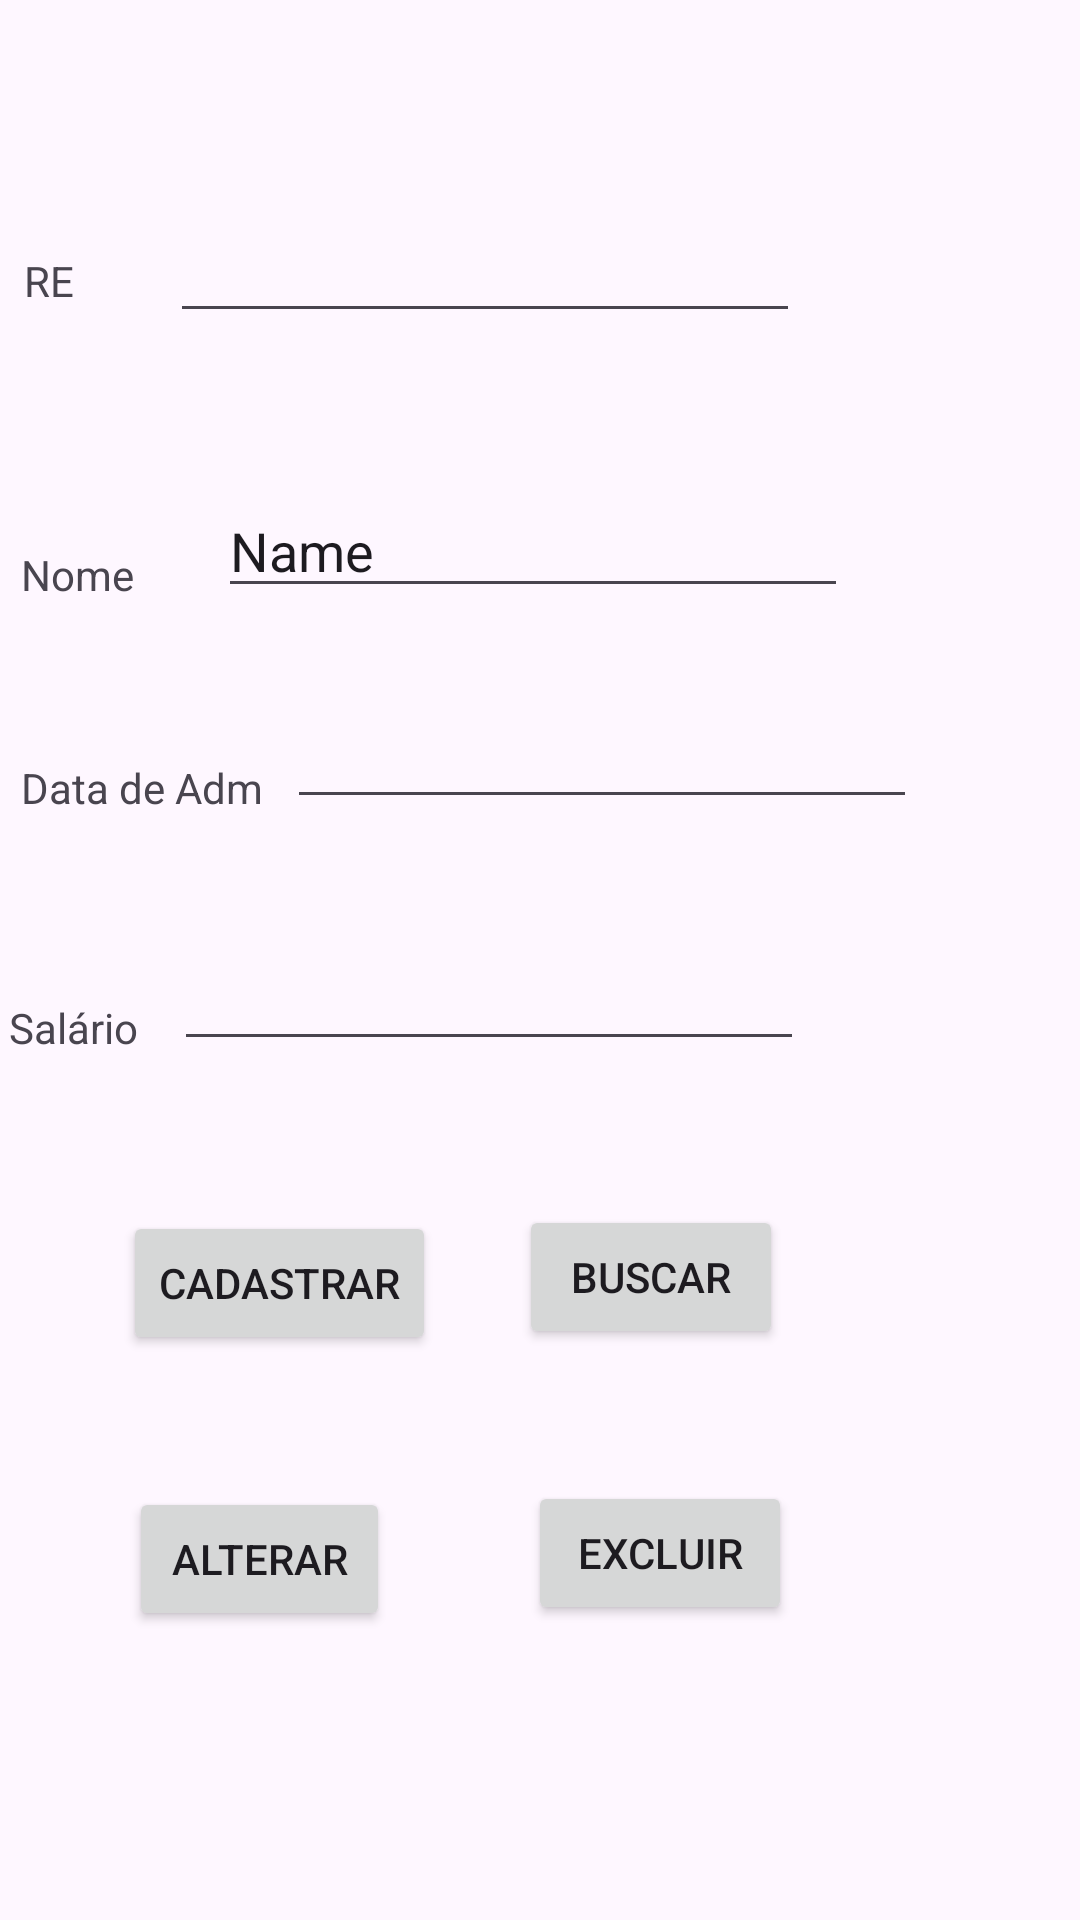

Layout XML and referenced resources for this Android screen:
<!-- AndroidManifest.xml: application theme Theme.Aula2aN -->
<!-- res/layout/activity_database.xml -->
<?xml version="1.0" encoding="utf-8"?>
<androidx.constraintlayout.widget.ConstraintLayout xmlns:android="http://schemas.android.com/apk/res/android"
    xmlns:app="http://schemas.android.com/apk/res-auto"
    xmlns:tools="http://schemas.android.com/tools"
    android:layout_width="match_parent"
    android:layout_height="match_parent"
    tools:context=".DatabaseActivity">

    <EditText
        android:id="@+id/editTextRE"
        android:layout_width="wrap_content"
        android:layout_height="wrap_content"
        android:layout_marginStart="32dp"
        android:ems="10"
        android:inputType="number"
        app:layout_constraintBaseline_toBaselineOf="@+id/textView4"
        app:layout_constraintStart_toEndOf="@+id/textView4" />

    <TextView
        android:id="@+id/textView4"
        android:layout_width="wrap_content"
        android:layout_height="wrap_content"
        android:layout_marginStart="8dp"
        android:layout_marginTop="84dp"
        android:layout_marginBottom="79dp"
        android:text="@string/txt.re"
        app:layout_constraintBottom_toTopOf="@+id/textView5"
        app:layout_constraintStart_toStartOf="parent"
        app:layout_constraintTop_toTopOf="parent"
        app:layout_constraintVertical_bias="0.0" />

    <EditText
        android:id="@+id/editTextNome"
        android:layout_width="wrap_content"
        android:layout_height="wrap_content"
        android:layout_marginStart="28dp"
        android:ems="10"
        android:inputType="text"
        android:text="Name"
        app:layout_constraintBottom_toTopOf="@+id/textView5"
        app:layout_constraintStart_toEndOf="@+id/textView5"
        app:layout_constraintTop_toTopOf="@+id/textView5"
        app:layout_constraintVertical_bias="1.0" />

    <EditText
        android:id="@+id/editTextDataAdmissao"
        android:layout_width="wrap_content"
        android:layout_height="wrap_content"
        android:layout_marginStart="8dp"
        android:layout_marginTop="29dp"
        android:ems="10"
        android:inputType="date"
        app:layout_constraintStart_toEndOf="@+id/textView7"
        app:layout_constraintTop_toBottomOf="@+id/editTextNome" />

    <EditText
        android:id="@+id/editTextSalario"
        android:layout_width="wrap_content"
        android:layout_height="wrap_content"
        android:layout_marginStart="12dp"
        android:ems="10"
        android:inputType="numberDecimal"
        app:layout_constraintBottom_toTopOf="@+id/textView8"
        app:layout_constraintStart_toEndOf="@+id/textView8"
        app:layout_constraintTop_toTopOf="@+id/textView8" />

    <Button
        android:id="@+id/button3"
        android:layout_width="wrap_content"
        android:layout_height="wrap_content"
        android:layout_marginStart="41dp"
        android:layout_marginTop="50dp"
        android:onClick="cadastrar"
        android:text="@string/txt.cadastrar"
        app:layout_constraintStart_toStartOf="parent"
        app:layout_constraintTop_toBottomOf="@+id/editTextSalario" />

    <TextView
        android:id="@+id/textView5"
        android:layout_width="wrap_content"
        android:layout_height="wrap_content"
        android:layout_marginStart="7dp"
        android:layout_marginTop="182dp"
        android:text="@string/txt.nome"
        app:layout_constraintStart_toStartOf="parent"
        app:layout_constraintTop_toTopOf="parent" />

    <TextView
        android:id="@+id/textView7"
        android:layout_width="wrap_content"
        android:layout_height="wrap_content"
        android:layout_marginStart="7dp"
        android:layout_marginBottom="1dp"
        android:text="@string/txt.dataadm"
        app:layout_constraintBottom_toBottomOf="@+id/editTextDataAdmissao"
        app:layout_constraintStart_toStartOf="parent" />

    <TextView
        android:id="@+id/textView8"
        android:layout_width="wrap_content"
        android:layout_height="wrap_content"
        android:layout_marginStart="3dp"
        android:layout_marginTop="60dp"
        android:text="@string/txt.salario"
        app:layout_constraintStart_toStartOf="parent"
        app:layout_constraintTop_toBottomOf="@+id/editTextDataAdmissao" />

    <Button
        android:id="@+id/button4"
        android:layout_width="87dp"
        android:layout_height="48dp"
        android:layout_marginStart="43dp"
        android:layout_marginTop="44dp"
        android:onClick="cadastrar"
        android:text="@string/txt_alterar"
        app:layout_constraintStart_toStartOf="parent"
        app:layout_constraintTop_toBottomOf="@+id/button3" />

    <Button
        android:id="@+id/button5"
        android:layout_width="wrap_content"
        android:layout_height="wrap_content"
        android:layout_marginEnd="3dp"
        android:layout_marginBottom="44dp"
        android:onClick="buscar"
        android:text="@string/txt_buscar"
        app:layout_constraintBottom_toTopOf="@+id/button6"
        app:layout_constraintEnd_toEndOf="@+id/button6" />

    <Button
        android:id="@+id/button6"
        android:layout_width="wrap_content"
        android:layout_height="wrap_content"
        android:layout_marginTop="42dp"
        android:layout_marginEnd="96dp"
        android:onClick="cadastrar"
        android:text="@string/txt_excluir"
        app:layout_constraintEnd_toEndOf="parent"
        app:layout_constraintTop_toBottomOf="@+id/button3" />

    <Button
        android:id="@+id/button7"
        android:layout_width="wrap_content"
        android:layout_height="wrap_content"
        android:layout_marginStart="48dp"
        android:layout_marginTop="90dp"
        android:layout_marginBottom="90dp"
        android:onClick="lista"
        android:text="Lista"
        app:layout_constraintBottom_toBottomOf="parent"
        app:layout_constraintStart_toStartOf="parent"
        app:layout_constraintTop_toTopOf="@+id/button4" />
</androidx.constraintlayout.widget.ConstraintLayout>
<!-- resources referenced by this layout -->
<resources>
  <string name="txt.cadastrar">Cadastrar</string>
  <string name="txt.dataadm">Data de Adm</string>
  <string name="txt.nome">Nome</string>
  <string name="txt.re">RE</string>
  <string name="txt.salario">Salário</string>
  <string name="txt_alterar">Alterar</string>
  <string name="txt_buscar">Buscar</string>
  <string name="txt_excluir">Excluir</string>
  <style name="Theme.Aula2aN" parent="Base.Theme.Aula2aN" />
  <style name="Base.Theme.Aula2aN" parent="Theme.Material3.DayNight.NoActionBar">
          
          
      </style>
</resources>
